5-way image classification set "data" from GitHub (uwenayoallain/alu-mlp-summative); label vocabulary: cercospora leaf spot, healthy, leaf miner, phoma leaf disease, coffee leaf rust.

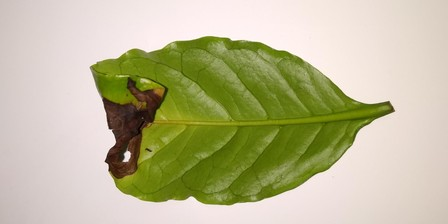
Label: phoma leaf disease

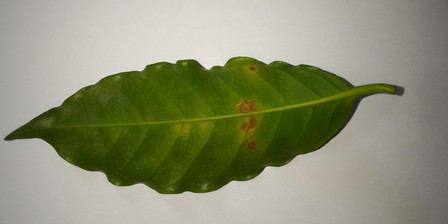
Label: leaf miner

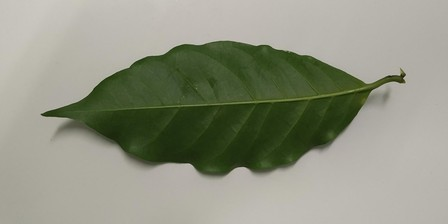
Label: healthy

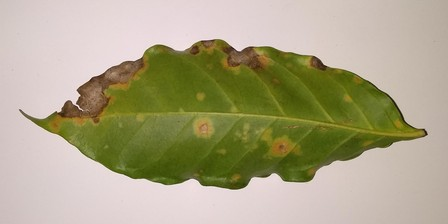
Label: coffee leaf rust

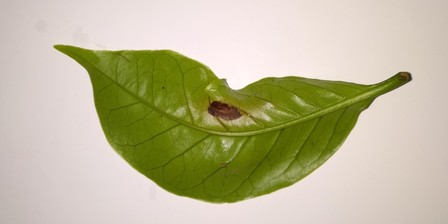
Label: phoma leaf disease

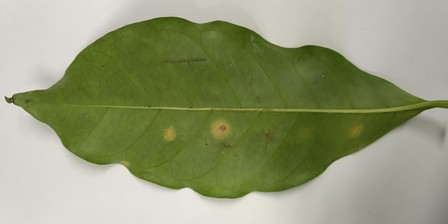
Label: coffee leaf rust
